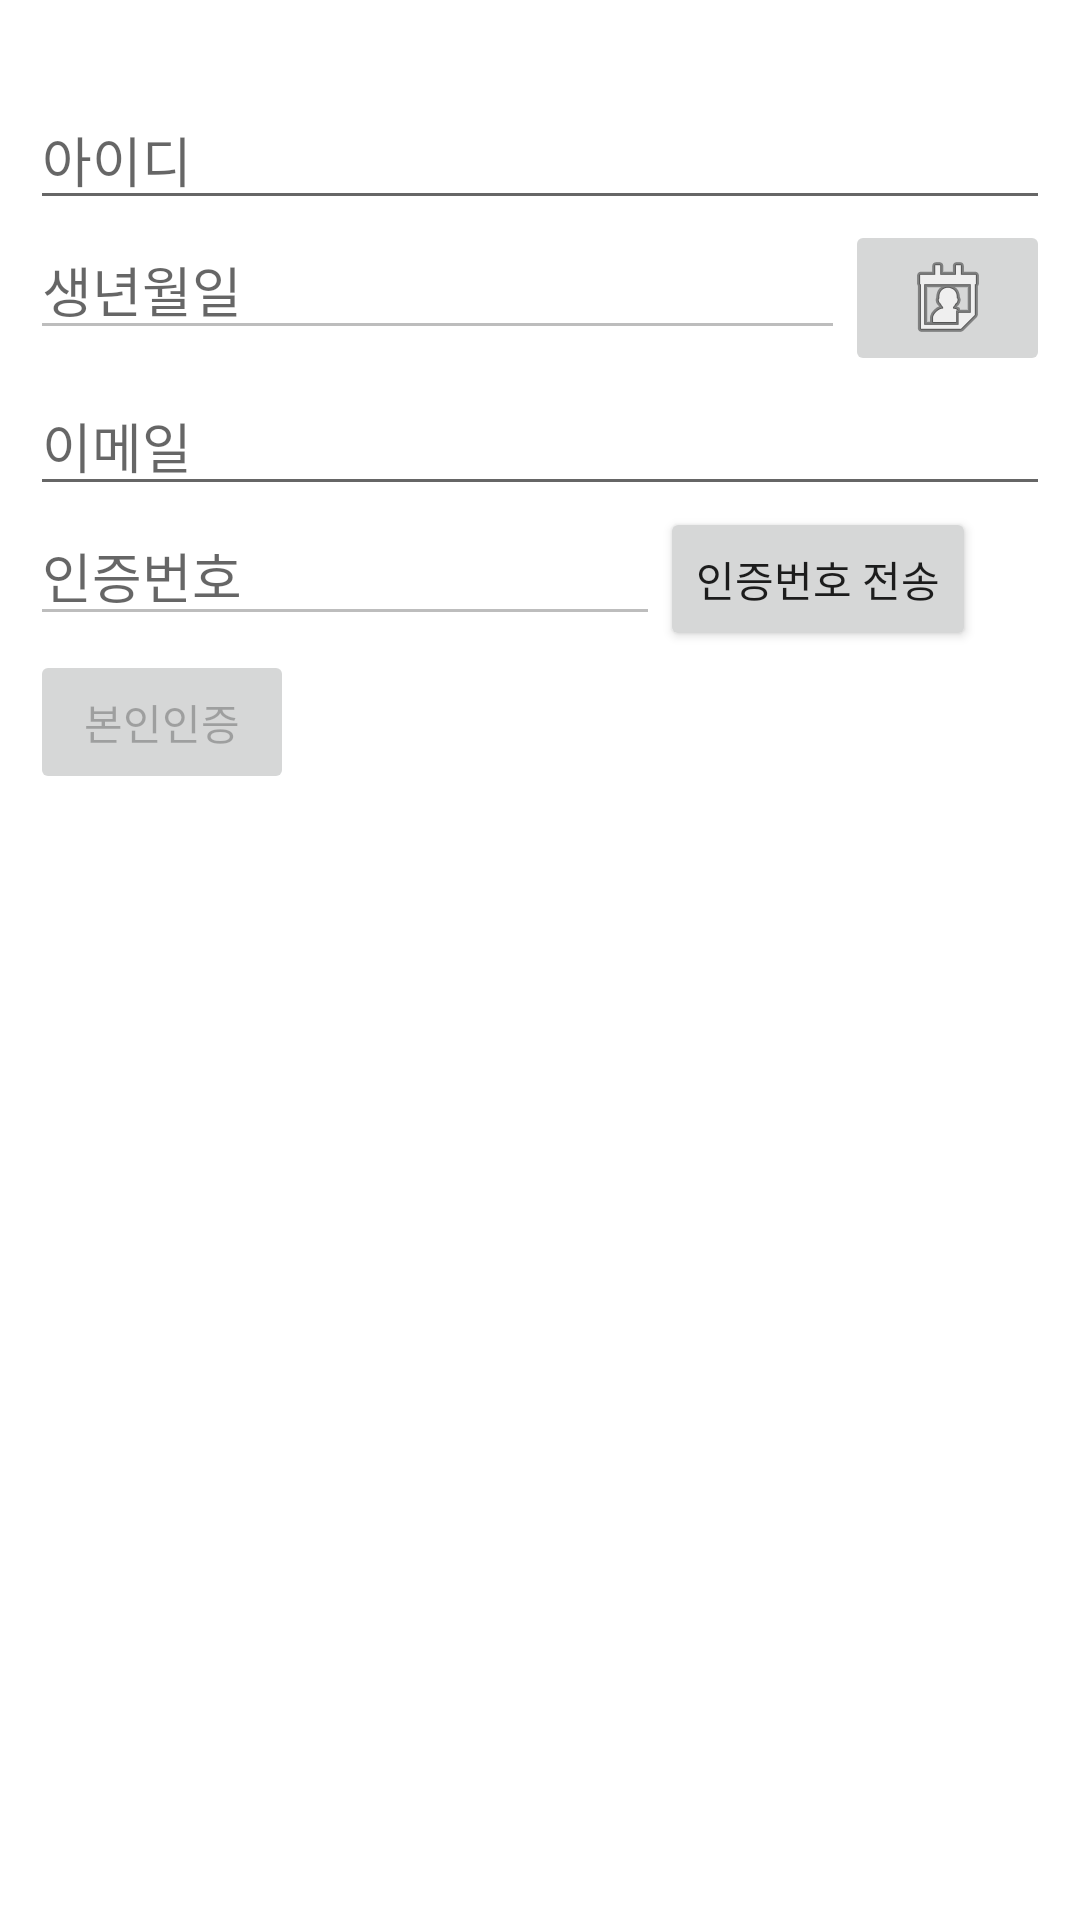

Reconstruct the res/layout file that produces this screen, plus the resources it refers to.
<!-- AndroidManifest.xml: application theme Theme.HiFive -->
<!-- res/layout/activity_card_regist.xml -->
<?xml version="1.0" encoding="utf-8"?>
<androidx.constraintlayout.widget.ConstraintLayout
    xmlns:android="http://schemas.android.com/apk/res/android"
    xmlns:app="http://schemas.android.com/apk/res-auto"
    xmlns:tools="http://schemas.android.com/tools"
    android:layout_width="match_parent"
    android:layout_height="match_parent"
    tools:context=".ui.activity.CardRegistActivity" >


    <LinearLayout
        android:layout_width="match_parent"
        android:layout_height="wrap_content"
        android:layout_marginStart="10dp"
        android:layout_marginTop="30dp"
        android:layout_marginEnd="10dp"
        android:orientation="vertical"
        app:layout_constraintEnd_toEndOf="parent"
        app:layout_constraintStart_toStartOf="parent"
        app:layout_constraintTop_toTopOf="parent">

        <EditText
            android:id="@+id/userId"
            android:layout_width="match_parent"
            android:layout_height="wrap_content"
            android:ems="10"
            android:hint="아이디"
            android:inputType="textPersonName" />

        <LinearLayout
            android:layout_width="match_parent"
            android:layout_height="match_parent"
            android:orientation="horizontal">

            <EditText
                android:id="@+id/birth"
                android:layout_width="wrap_content"
                android:layout_height="wrap_content"
                android:layout_weight="5"
                android:ems="10"
                android:enabled="false"
                android:hint="생년월일"
                android:inputType="textPersonName" />

            <ImageButton
                android:id="@+id/inputDateButton"
                android:layout_width="wrap_content"
                android:layout_height="wrap_content"
                android:layout_weight="1"
                app:srcCompat="@android:drawable/ic_menu_my_calendar" />

        </LinearLayout>

        <EditText
            android:id="@+id/EmailAddress"
            android:layout_width="match_parent"
            android:layout_height="wrap_content"
            android:ems="10"
            android:hint="이메일"
            android:inputType="textEmailAddress"
            tools:text="@string/prompt_email" />

        <LinearLayout
            android:layout_width="match_parent"
            android:layout_height="match_parent"
            android:orientation="horizontal">

            <EditText
                android:id="@+id/verifyNumber"
                android:layout_width="wrap_content"
                android:layout_height="wrap_content"
                android:ems="10"
                android:enabled="false"
                android:hint="인증번호"
                android:inputType="numberDecimal" />

            <Button
                android:id="@+id/sendButton"
                android:layout_width="wrap_content"
                android:layout_height="wrap_content"
                android:text="인증번호 전송" />
        </LinearLayout>

        <Button
            android:id="@+id/verifyButton"
            android:layout_width="wrap_content"
            android:layout_height="wrap_content"
            android:layout_weight="3"
            android:enabled="false"
            android:text="본인인증" />

        <EditText
            android:id="@+id/cardNumber"
            android:layout_width="match_parent"
            android:layout_height="wrap_content"
            android:ems="10"
            android:enabled="false"
            android:hint="카드번호 ( '-' 제외)"
            android:inputType="numberPassword"
            android:visibility="invisible" />

        <EditText
            android:id="@+id/expiryValue"
            android:layout_width="match_parent"
            android:layout_height="wrap_content"
            android:ems="10"
            android:enabled="false"
            android:hint="카드유효기간 ( ex)YYYYMM ) "
            android:inputType="numberPassword"
            android:visibility="invisible"
            tools:text="@string/prompt_password" />

        <EditText
            android:id="@+id/pwd_2digitValue"
            android:layout_width="match_parent"
            android:layout_height="wrap_content"
            android:ems="10"
            android:enabled="false"
            android:hint="카드 비밀번호 앞 2자리"
            android:inputType="numberPassword"
            android:visibility="invisible"
            tools:text="@string/prompt_password" />

        <LinearLayout
            android:layout_width="match_parent"
            android:layout_height="match_parent"
            android:orientation="horizontal">

            <Button
                android:id="@+id/cardRegistBtn"
                android:layout_width="wrap_content"
                android:layout_height="wrap_content"
                android:enabled="false"
                android:lines="1"
                android:layout_weight="1"
                android:text="카드등록"
                android:visibility="invisible" />
        </LinearLayout>


    </LinearLayout>

</androidx.constraintlayout.widget.ConstraintLayout>
<!-- resources referenced by this layout -->
<resources>
  <string name="prompt_email">Email</string>
  <string name="prompt_password">Password</string>
  <style name="Theme.HiFive" parent="Theme.MaterialComponents.DayNight.NoActionBar">
          
          <item name="colorPrimary">@color/purple_500</item>
          <item name="colorPrimaryVariant">@color/purple_700</item>
          <item name="colorOnPrimary">@color/white</item>
          
          <item name="colorSecondary">@color/teal_200</item>
          <item name="colorSecondaryVariant">@color/teal_700</item>
          <item name="colorOnSecondary">@color/black</item>
          
          <item name="android:statusBarColor">?attr/colorPrimaryVariant</item>
          
      </style>
  <!-- not gathered from this repository: default colours our renderer supplied (Android Studio template values) -->
  <color name="purple_500">#FF6200EE</color>
  <color name="purple_700">#FF3700B3</color>
  <color name="teal_200">#FF03DAC5</color>
  <color name="teal_700">#FF018786</color>
  <color name="black">#FF000000</color>
  <color name="white">#FFFFFFFF</color>
</resources>
